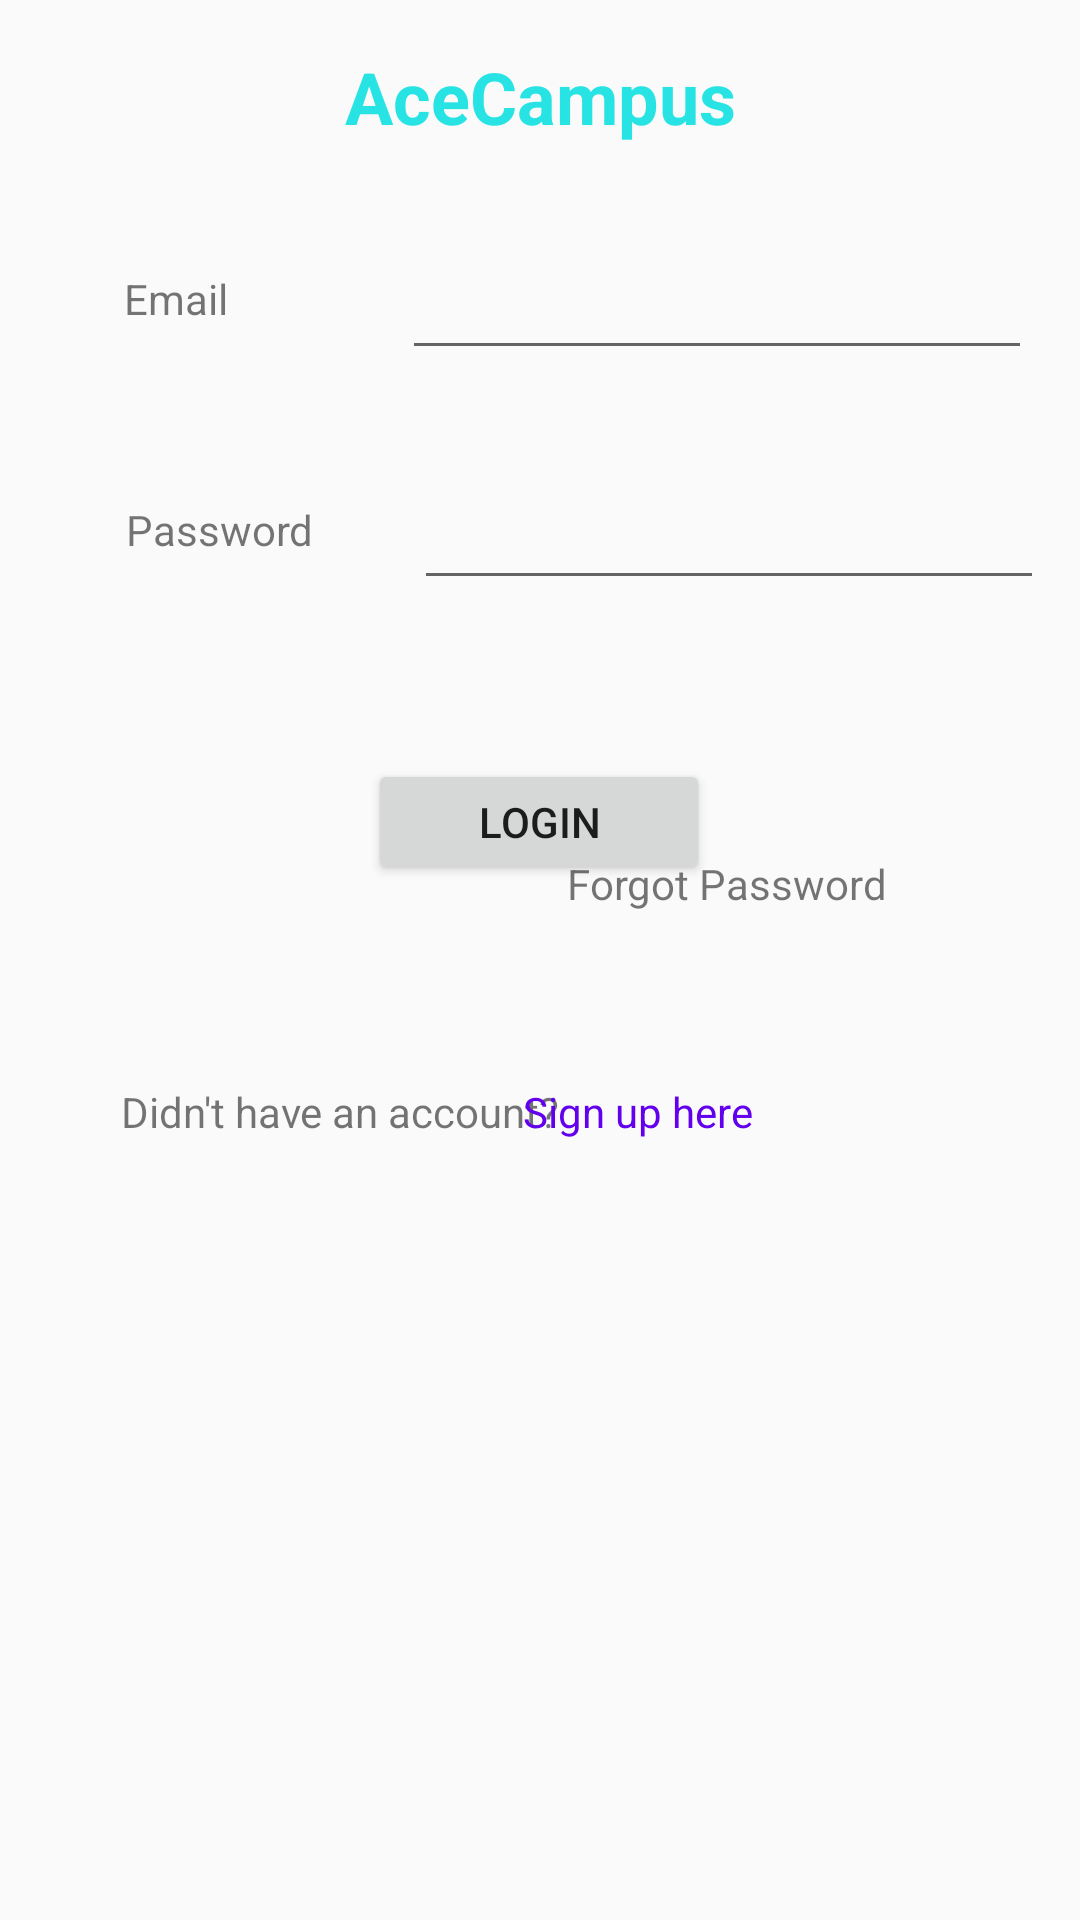

Produce the Android XML layout that renders to this screen, including the resource entries it uses.
<!-- AndroidManifest.xml: application theme Theme.Elearn -->
<!-- res/layout/activity_login.xml -->
<?xml version="1.0" encoding="utf-8"?>
<androidx.constraintlayout.widget.ConstraintLayout xmlns:android="http://schemas.android.com/apk/res/android"
    xmlns:app="http://schemas.android.com/apk/res-auto"
    xmlns:tools="http://schemas.android.com/tools"
    android:layout_width="match_parent"
    android:layout_height="match_parent"
    tools:context=".loginActivity">

    <Button
        android:id="@+id/login"
        android:layout_width="114dp"
        android:layout_height="42dp"
        android:text="Login"
        app:layout_constraintBottom_toBottomOf="parent"
        app:layout_constraintEnd_toEndOf="parent"
        app:layout_constraintHorizontal_bias="0.498"
        app:layout_constraintStart_toStartOf="parent"
        app:layout_constraintTop_toTopOf="parent"
        app:layout_constraintVertical_bias="0.423" />

    <TextView
        android:id="@+id/lblEmail"
        android:layout_width="107dp"
        android:layout_height="35dp"
        android:text="Email"
        app:layout_constraintBottom_toBottomOf="parent"
        app:layout_constraintEnd_toEndOf="parent"
        app:layout_constraintHorizontal_bias="0.164"
        app:layout_constraintStart_toStartOf="parent"
        app:layout_constraintTop_toTopOf="parent"
        app:layout_constraintVertical_bias="0.149" />

    <TextView
        android:id="@+id/lblPass"
        android:layout_width="109dp"
        android:layout_height="35dp"
        android:text="Password"
        app:layout_constraintBottom_toBottomOf="parent"
        app:layout_constraintEnd_toEndOf="parent"
        app:layout_constraintHorizontal_bias="0.167"
        app:layout_constraintStart_toStartOf="parent"
        app:layout_constraintTop_toTopOf="parent"
        app:layout_constraintVertical_bias="0.276" />

    <EditText
        android:id="@+id/email"
        android:layout_width="wrap_content"
        android:layout_height="wrap_content"
        android:layout_marginEnd="16dp"
        android:ems="10"
        android:inputType="textEmailAddress"
        app:layout_constraintBottom_toBottomOf="parent"
        app:layout_constraintEnd_toEndOf="parent"
        app:layout_constraintTop_toTopOf="parent"
        app:layout_constraintVertical_bias="0.137" />

    <EditText
        android:id="@+id/pass"
        android:layout_width="wrap_content"
        android:layout_height="wrap_content"
        android:ems="10"
        android:inputType="textPassword"
        app:layout_constraintBottom_toBottomOf="parent"
        app:layout_constraintEnd_toEndOf="parent"
        app:layout_constraintHorizontal_bias="0.92"
        app:layout_constraintStart_toStartOf="parent"
        app:layout_constraintTop_toTopOf="parent"
        app:layout_constraintVertical_bias="0.265" />

    <TextView
        android:id="@+id/textView3"
        android:layout_width="wrap_content"
        android:layout_height="wrap_content"
        android:layout_marginBottom="260dp"
        android:text="Didn't have an account?"
        app:layout_constraintBottom_toBottomOf="parent"
        app:layout_constraintEnd_toEndOf="parent"
        app:layout_constraintHorizontal_bias="0.188"
        app:layout_constraintStart_toStartOf="parent" />

    <TextView
        android:id="@+id/signUp"
        android:layout_width="wrap_content"
        android:layout_height="wrap_content"
        android:layout_marginBottom="260dp"
        android:text="Sign up here"
        android:textColor="@color/purple_500"
        app:layout_constraintBottom_toBottomOf="parent"
        app:layout_constraintEnd_toEndOf="parent"
        app:layout_constraintHorizontal_bias="0.615"
        app:layout_constraintStart_toStartOf="parent" />

    <TextView
        android:id="@+id/forgotPassword"
        android:layout_width="wrap_content"
        android:layout_height="wrap_content"
        android:layout_marginBottom="336dp"
        android:text="Forgot Password"
        app:layout_constraintBottom_toBottomOf="parent"
        app:layout_constraintEnd_toEndOf="parent"
        app:layout_constraintHorizontal_bias="0.746"
        app:layout_constraintStart_toStartOf="parent" />

    <TextView
        android:id="@+id/textTitle"
        android:layout_width="166dp"
        android:layout_height="36dp"
        android:layout_marginTop="16dp"
        android:text="AceCampus"
        android:textAlignment="center"
        android:textColor="#27E3E3"
        android:textSize="24sp"
        android:textStyle="bold"
        app:layout_constraintEnd_toEndOf="parent"
        app:layout_constraintStart_toStartOf="parent"
        app:layout_constraintTop_toTopOf="parent" />
</androidx.constraintlayout.widget.ConstraintLayout>
<!-- resources referenced by this layout -->
<resources>
  <style name="Theme.Elearn" parent="Theme.AppCompat.Light.NoActionBar">
          
          <item name="colorPrimary">@color/purple_500</item>
          <item name="colorPrimaryVariant">@color/purple_700</item>
          <item name="colorOnPrimary">@color/white</item>
          
          <item name="colorSecondary">@color/teal_200</item>
          <item name="colorSecondaryVariant">@color/teal_700</item>
          <item name="colorOnSecondary">@color/black</item>
          
          <item name="android:statusBarColor" tools:targetApi="l">?attr/colorPrimaryVariant</item>
          
      </style>
  <!-- not gathered from this repository: default colours our renderer supplied (Android Studio template values) -->
  <color name="purple_500">#FF6200EE</color>
  <color name="purple_700">#FF3700B3</color>
  <color name="teal_200">#FF03DAC5</color>
  <color name="teal_700">#FF018786</color>
  <color name="black">#FF000000</color>
  <color name="white">#FFFFFFFF</color>
</resources>
